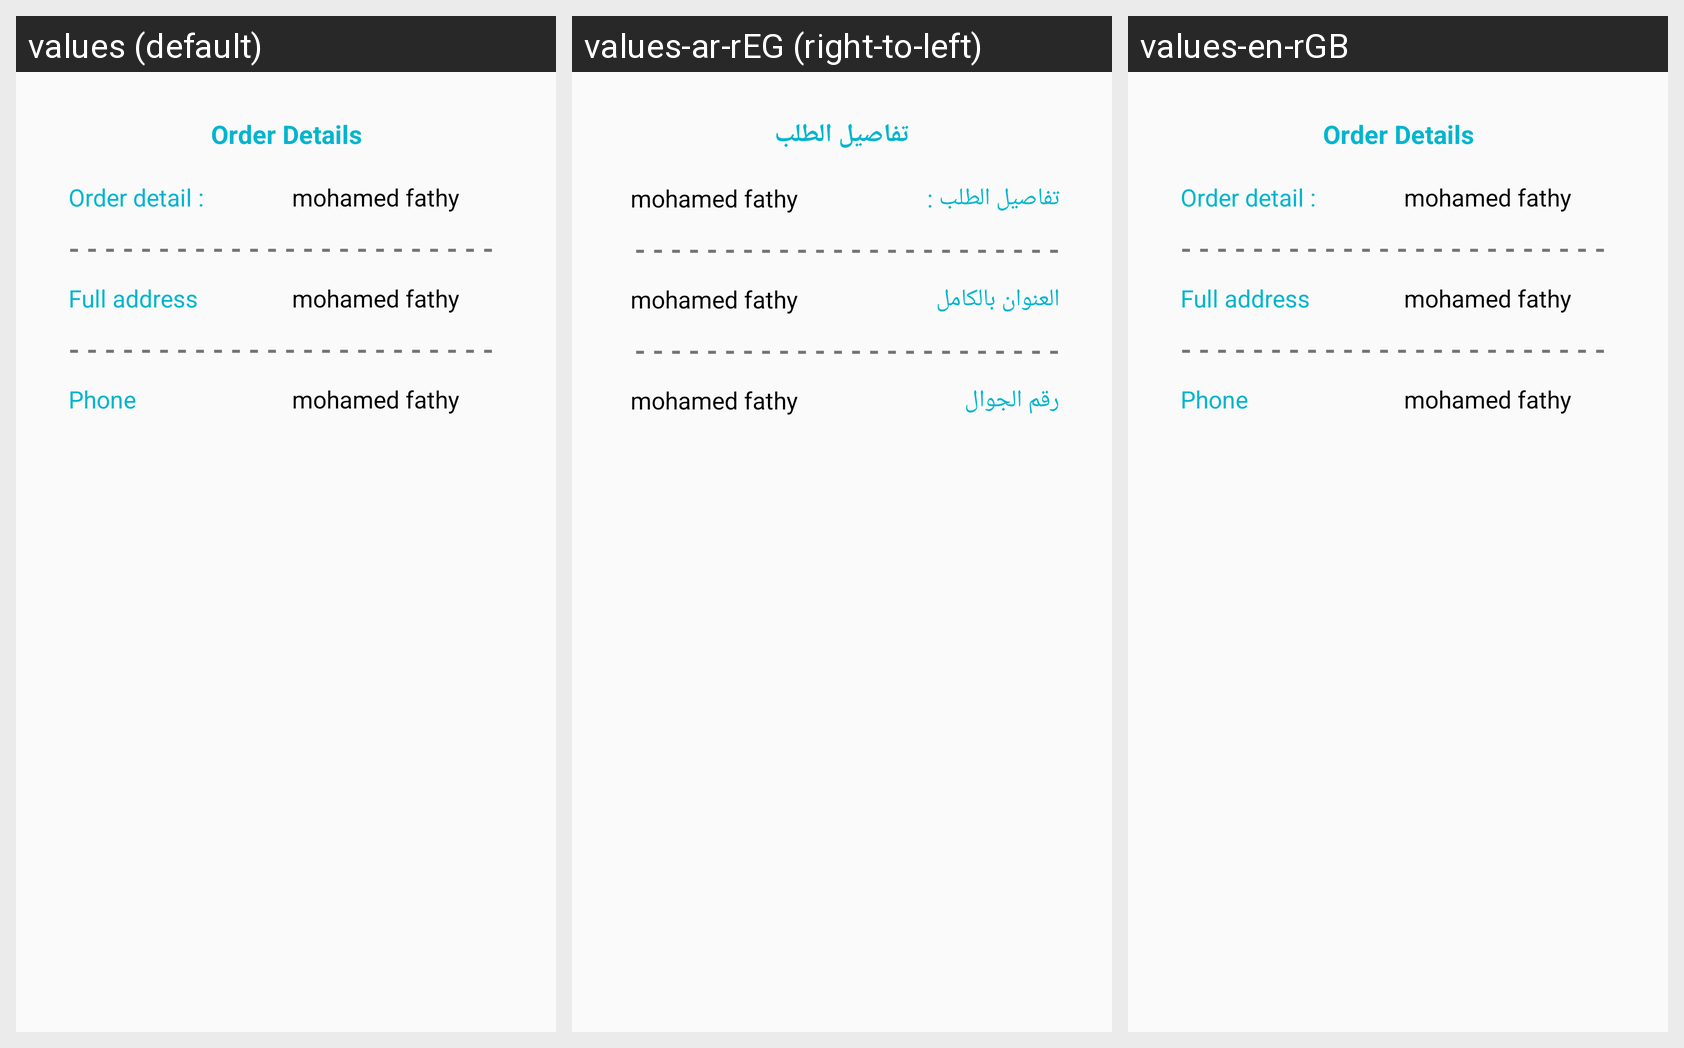

Translations of the strings shown on this Android screen, per locale in the grid:
Android screen res/layout/dialog_details2.xml rendered under 3 locales, left to right: values (default), values-ar-rEG (right-to-left), values-en-rGB. Device: Nexus 5 (rendered at 1080×1920; each locale shown at half size, 540×960, under a caption strip naming it); theme AppTheme.
Strings drawn on this screen, with the default value and each locale's value (text and hints the layout hard-codes, and strings that could not be matched under every locale, appear in the picture but are not listed):

orderdetail
  values: Order Details
  values-ar-rEG: تفاصيل الطلب
  values-en-rGB: Order Details

detail
  values: Order detail :
  values-ar-rEG: تفاصيل الطلب :
  values-en-rGB: Order detail :

Faddress
  values: Full address
  values-ar-rEG: العنوان بالكامل
  values-en-rGB: Full address

phone
  values: Phone
  values-ar-rEG: رقم الجوال
  values-en-rGB: Phone
